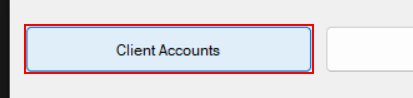
Task: Perform steps to generate security hash for employees
Workflow: AcmeSystem3_AccessClientAccounts

Step 1 [try]: find 'button1' (acme-system3.exe)

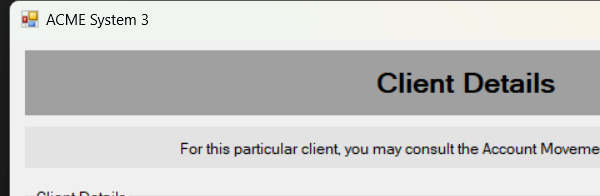
Step 2 [try]: Attach Window - Client Details Page on 'ClientDetails' (acme-system3.exe)

Step 3 [try]: click on 'button1' (same screen as step 1)

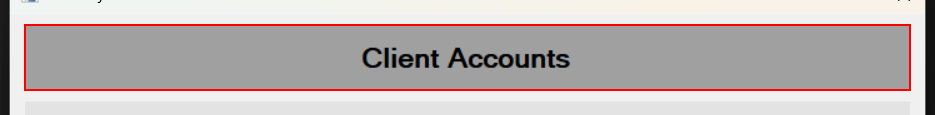
Step 4 [try]: find 'label3' (acme-system3.exe)
